Run: headless pygame with SDL's dummy video driver; simulated clock (each Clock.tick advances the game by its frame time, no real sleeping); random seed 0; keys injected as events and as key.get_pressed() state; no mouse input.
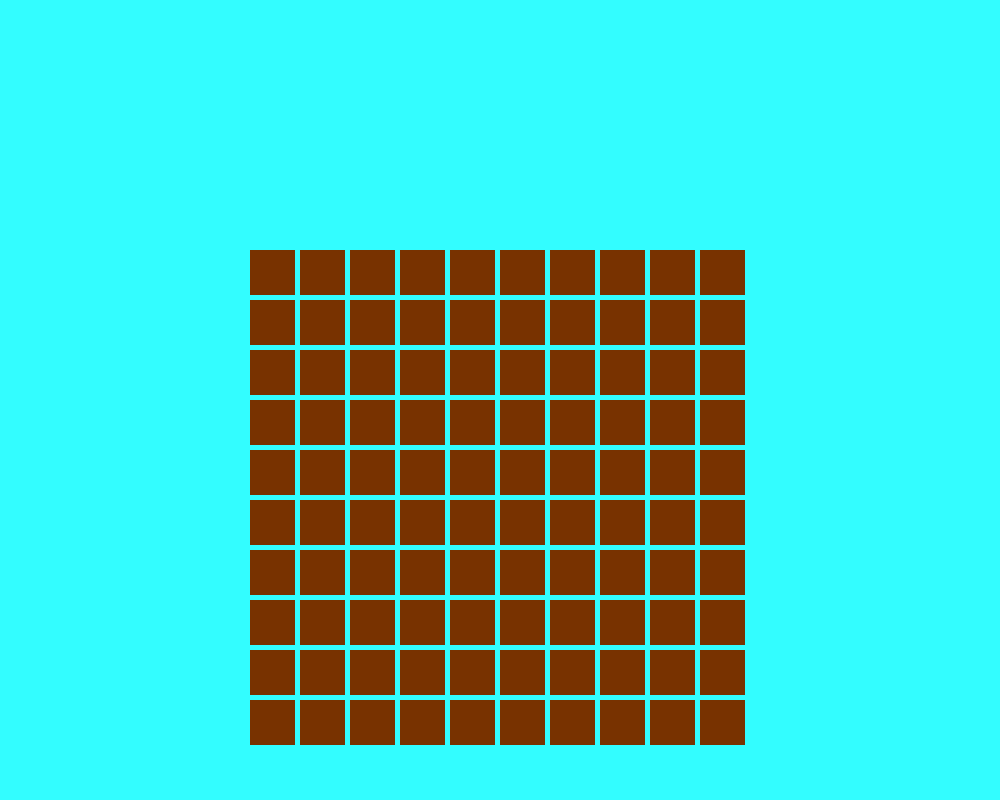
Frame 1 of 4 · flips 1–60 · no input
Frame 2 of 4 · flips 61–180 · tapped SPACE, RETURN · held RIGHT (→), D · screen unchanged from frame 1, image omitted
Frame 3 of 4 · flips 181–300 · held DOWN (↓), S · screen unchanged from frame 2, image omitted
Frame 4 of 4 · flips 301–420 · held LEFT (←), A, UP (↑), W · screen unchanged from frame 3, image omitted

The pygame program that drew these frames:

import pygame
import random

"""
mat = [
[1,3],
[2, 22],
[1, 3]
]
mat[1][1]
"""
class Cell:
    bomb = False
    close = True
    flag = False
    numb = 0

    def __init__(self, x, y):
        self.x = x
        self.y = y
        
COUNT = 10
W_C = 45
INDENT = 5

COLOR = (51, 253, 255)

W = 1000
H = 800
SIZE = (W, H)
FPS = 60
SPACE = W // 4


field = []
for i in range(COUNT):
    row = []
    for j in range(COUNT):
        row.append(Cell(SPACE + j * (W_C + INDENT), SPACE + i * (W_C + INDENT)))
    field.append(row)


pygame.init()


screen = pygame.display.set_mode(SIZE)

loose = False
running = True

while running:
    pygame.time.wait(1000 // FPS)
    screen.fill(COLOR)

    for i in range(COUNT):
        for j in range(COUNT):
            pygame.draw.rect(screen, (120, 50, 0), (field[i][j].x, field[i][j].y, W_C, W_C), 0)
        
    
    for event in pygame.event.get():
        # check for closing window
        if event.type == pygame.QUIT:
            running = False
    pygame.display.flip()

if loose:
    font = pygame.font.SysFont('Comic Sans MS', 100)
# Шрифт Comic Sans MS, размер 15
    data = 'GAME OVER'
    ts_1 = font.render(data, True, (255, 255, 255))
    screen.fill((255, 0, 0))
    screen.blit(ts_1, (W // 5, H // 3 + 50))
    while running:
        pygame.time.wait(1000 // FPS)
        
        # Ввод процесса (события)
        for event in pygame.event.get():
            # check for closing window
            if event.type == pygame.QUIT:
                running = False
        
        pygame.display.flip()
        
pygame.quit()
